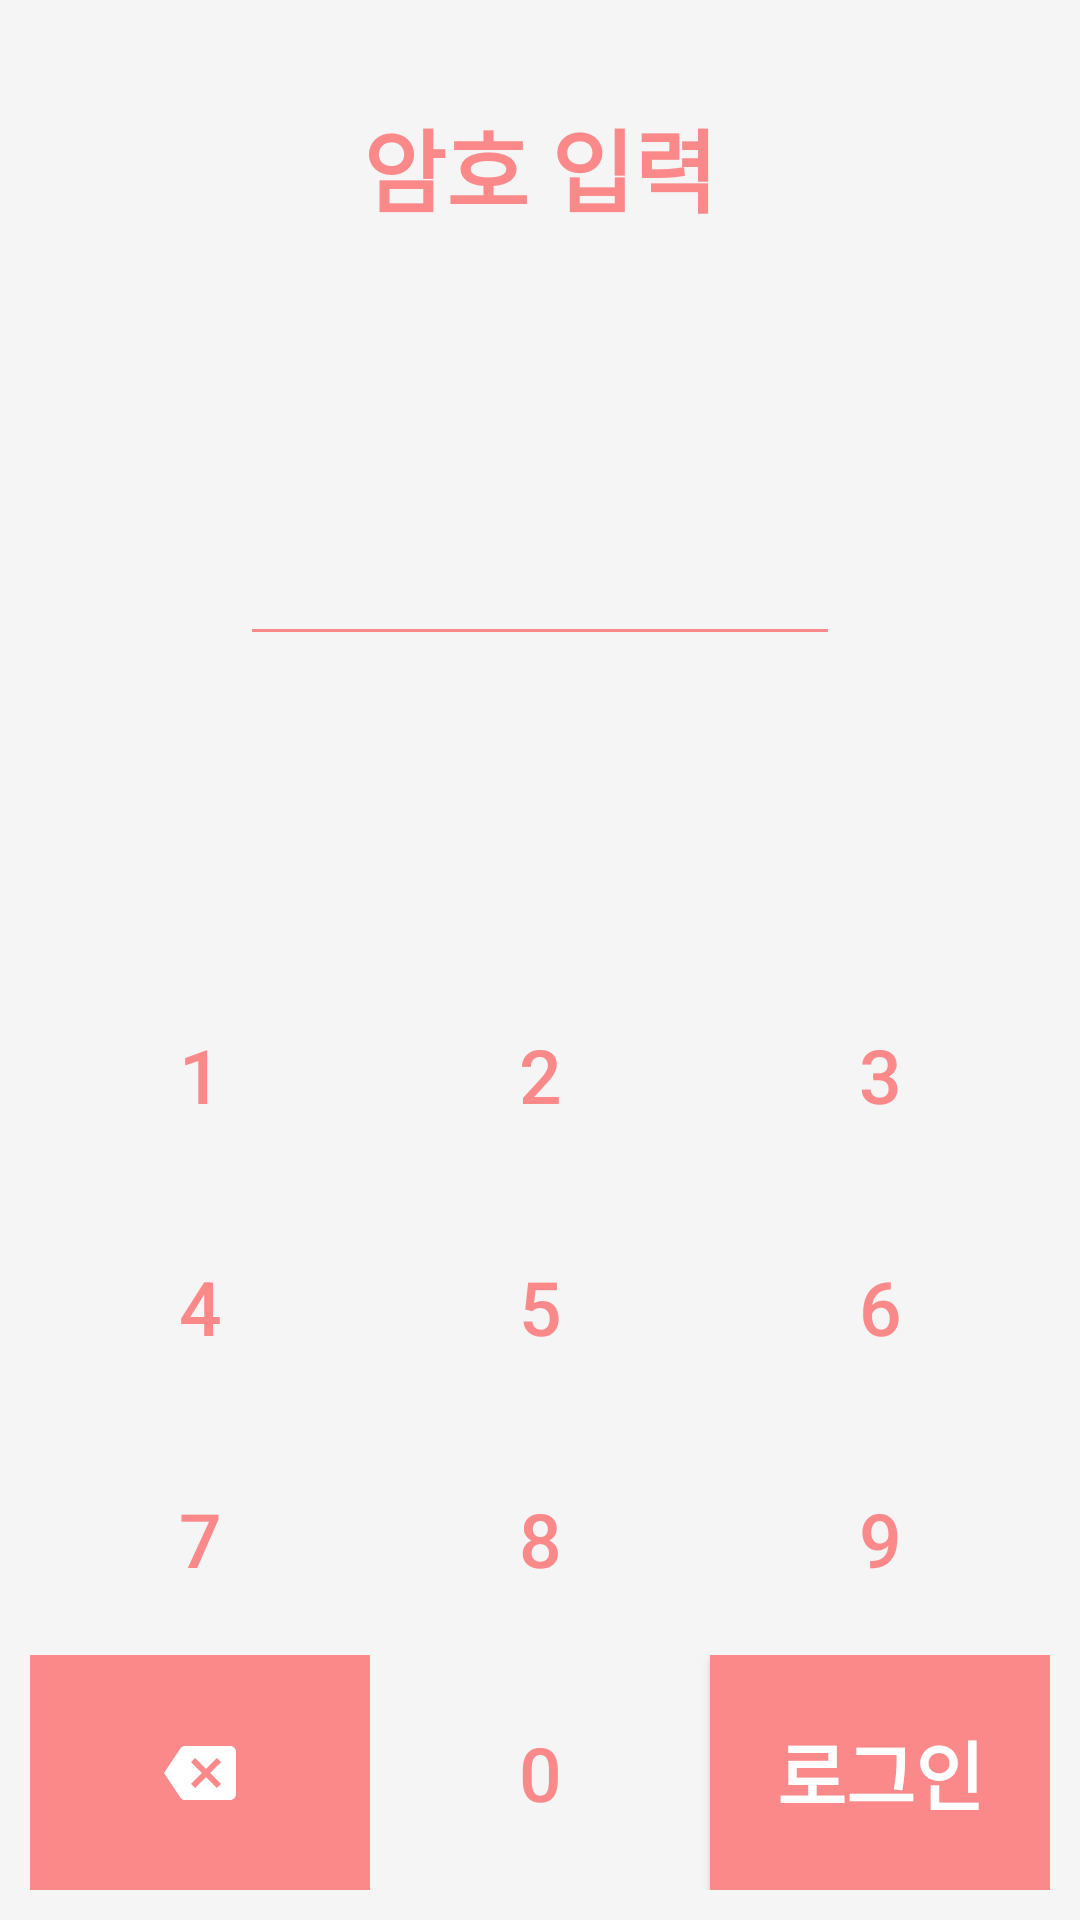

Layout XML and referenced resources for this Android screen:
<!-- AndroidManifest.xml: application theme AppTheme -->
<!-- res/layout/activity_password_confirm.xml -->
<?xml version="1.0" encoding="utf-8"?>
<LinearLayout xmlns:android="http://schemas.android.com/apk/res/android"
    xmlns:app="http://schemas.android.com/apk/res-auto"
    xmlns:tools="http://schemas.android.com/tools"
    android:layout_width="match_parent"
    android:layout_height="match_parent"
    android:orientation="vertical"
    android:background="#f5f5f5"
    >

    <LinearLayout
        android:layout_width="match_parent"
        android:layout_height="0dp"
        android:layout_weight="1"
        android:orientation="vertical"
        android:gravity="bottom">

        <TextView
            android:id="@+id/textView16"
            android:layout_width="match_parent"
            android:layout_height="wrap_content"
            android:text="암호 입력"
            android:textColor="@color/colorPrimaryDark"
            android:textSize="30dp"
            android:gravity="center"
            android:textStyle="bold" />
    </LinearLayout>

    <LinearLayout
        android:id="@+id/email_login_form"
        android:layout_width="match_parent"
        android:layout_height="0dp"
        android:layout_weight="3"
        android:orientation="vertical"
        android:layout_gravity="center"
        android:gravity="center">

        <LinearLayout
            android:layout_width="wrap_content"
            android:layout_height="wrap_content"
            android:orientation="horizontal"
            android:layout_marginRight="50dp"
            android:layout_marginLeft="50dp">

            <EditText
                android:id="@+id/password"
                android:layout_width="200dp"
                android:layout_height="wrap_content"
                android:layout_gravity="center"
                android:backgroundTint="@color/colorPrimaryDark"
                android:gravity="center"
                android:imeActionId="6"
                android:imeOptions="actionUnspecified"
                android:inputType="numberPassword"
                android:letterSpacing="1.0"
                android:maxLength="4"
                android:maxLines="1"
                android:singleLine="true"
                android:textSize="25dp" />

            <ImageView
                android:id="@+id/pwCheck"
                android:layout_width="wrap_content"
                android:layout_height="wrap_content"
                android:layout_gravity="center"
                android:src="@drawable/passwordchecked" />

            





        </LinearLayout>

        <TextView
            android:id="@+id/pwFalse"
            android:layout_width="wrap_content"
            android:layout_height="wrap_content"
            android:textSize="20dp"
            android:visibility="gone"/>

    </LinearLayout>

    <TableLayout
        android:layout_width="match_parent"
        android:layout_height="0dp"
        android:layout_weight="4"
        android:stretchColumns="*"
        android:layout_margin="10dp">

        <TableRow
            android:layout_width="match_parent"
            android:layout_height="0dp"
            android:layout_weight="1">

            <Button
                android:id="@+id/num1"
                android:layout_width="0dp"
                android:layout_weight="1"
                android:layout_height="match_parent"
                android:text="1"
                android:textSize="25dp"
                android:textColor="@color/colorPrimaryDark"
                android:background="@drawable/password_confirm"
                />

            <Button
                android:id="@+id/num2"
                android:layout_width="0dp"
                android:layout_weight="1"
                android:layout_height="match_parent"
                android:text="2"
                android:textSize="25dp"
                android:textColor="@color/colorPrimaryDark"
                android:background="@drawable/password_confirm"/>

            <Button
                android:id="@+id/num3"
                android:layout_width="0dp"
                android:layout_weight="1"
                android:layout_height="match_parent"
                android:text="3"
                android:textSize="25dp"
                android:textColor="@color/colorPrimaryDark"
                android:background="@drawable/password_confirm"/>
        </TableRow>

        <TableRow
            android:layout_width="match_parent"
            android:layout_height="0dp"
            android:layout_weight="1">

            <Button
                android:id="@+id/num4"
                android:layout_width="0dp"
                android:layout_weight="1"
                android:layout_height="match_parent"
                android:text="4"
                android:textSize="25dp"
                android:textColor="@color/colorPrimaryDark"
                android:background="@drawable/password_confirm"/>

            <Button
                android:id="@+id/num5"
                android:layout_width="0dp"
                android:layout_weight="1"
                android:layout_height="match_parent"
                android:text="5"
                android:textSize="25dp"
                android:textColor="@color/colorPrimaryDark"
                android:background="@drawable/password_confirm"/>

            <Button
                android:id="@+id/num6"
                android:layout_width="0dp"
                android:layout_weight="1"
                android:layout_height="match_parent"
                android:text="6"
                android:textSize="25dp"
                android:textColor="@color/colorPrimaryDark"
                android:background="@drawable/password_confirm"/>
        </TableRow>

        <TableRow
            android:layout_width="match_parent"
            android:layout_height="0dp"
            android:layout_weight="1" >

            <Button
                android:id="@+id/num7"
                android:layout_width="0dp"
                android:layout_weight="1"
                android:layout_height="match_parent"
                android:text="7"
                android:textSize="25dp"
                android:textColor="@color/colorPrimaryDark"
                android:background="@drawable/password_confirm"/>

            <Button
                android:id="@+id/num8"
                android:layout_width="0dp"
                android:layout_weight="1"
                android:layout_height="match_parent"
                android:text="8"
                android:textSize="25dp"
                android:textColor="@color/colorPrimaryDark"
                android:background="@drawable/password_confirm"/>

            <Button
                android:id="@+id/num9"
                android:layout_width="0dp"
                android:layout_weight="1"
                android:layout_height="match_parent"
                android:text="9"
                android:textSize="25dp"
                android:textColor="@color/colorPrimaryDark"
                android:background="@drawable/password_confirm"/>
        </TableRow>

        <TableRow
            android:layout_width="match_parent"
            android:layout_height="0dp"
            android:layout_weight="1">

            <ImageButton
                android:id="@+id/removebutton"
                android:layout_width="0dp"
                android:layout_weight="1"
                android:layout_height="match_parent"
                app:srcCompat="@drawable/ic_baseline_backspace_24"
                tools:ignore="VectorDrawableCompat"
                android:textSize="25dp"
                android:textStyle="bold"
                android:textColor="#ffffff"
                android:background="@color/colorPrimaryDark"/>

            <Button
                android:id="@+id/num0"
                android:layout_width="0dp"
                android:layout_weight="1"
                android:layout_height="match_parent"
                android:text="0"
                android:textSize="25dp"
                android:textColor="@color/colorPrimaryDark"
                android:background="@drawable/password_confirm"/>

            <Button
                android:id="@+id/loginbutton"
                android:layout_width="0dp"
                android:layout_weight="1"
                android:layout_height="match_parent"
                android:text="로그인"
                android:textSize="25dp"
                android:textStyle="bold"
                android:textColor="#ffffff"
                android:background="@color/colorPrimaryDark"/>


        </TableRow>
    </TableLayout>
</LinearLayout>
<!-- resources referenced by this layout -->
<resources>
  <color name="colorPrimaryDark">#FB8989</color>
  <!-- drawable ic_baseline_backspace_24 (drawable) -->
  <vector xmlns:android="http://schemas.android.com/apk/res/android"
      android:width="24dp"
      android:height="24dp"
      android:viewportWidth="24"
      android:viewportHeight="24"
      android:tint="#ffffff">
    <path
        android:fillColor="@android:color/white"
        android:pathData="M22,3L7,3c-0.69,0 -1.23,0.35 -1.59,0.88L0,12l5.41,8.11c0.36,0.53 0.9,0.89 1.59,0.89h15c1.1,0 2,-0.9 2,-2L24,5c0,-1.1 -0.9,-2 -2,-2zM19,15.59L17.59,17 14,13.41 10.41,17 9,15.59 12.59,12 9,8.41 10.41,7 14,10.59 17.59,7 19,8.41 15.41,12 19,15.59z"/>
  </vector>
  <!-- drawable passwordchecked (drawable) -->
  <?xml version="1.0" encoding="utf-8"?>
  <selector xmlns:android="http://schemas.android.com/apk/res/android">
      <item
          android:state_activated="false"
          android:drawable="@drawable/ic_baseline_visibility_24"/>
      <item
          android:drawable="@drawable/ic_baseline_visibility_off_24"/>
  </selector>
  <style name="AppTheme" parent="Theme.AppCompat.Light.NoActionBar">
          
          <item name="colorPrimary">@color/colorPrimary</item>
          <item name="colorPrimaryDark">@color/colorPrimaryDark</item>
          <item name="colorAccent">@color/colorAccent</item>
          <item name="android:textCursorDrawable">@color/colorPrimaryDark</item>
      </style>
  <color name="colorPrimary">#090909</color>
  <color name="colorAccent">#ffcccc</color>
</resources>
